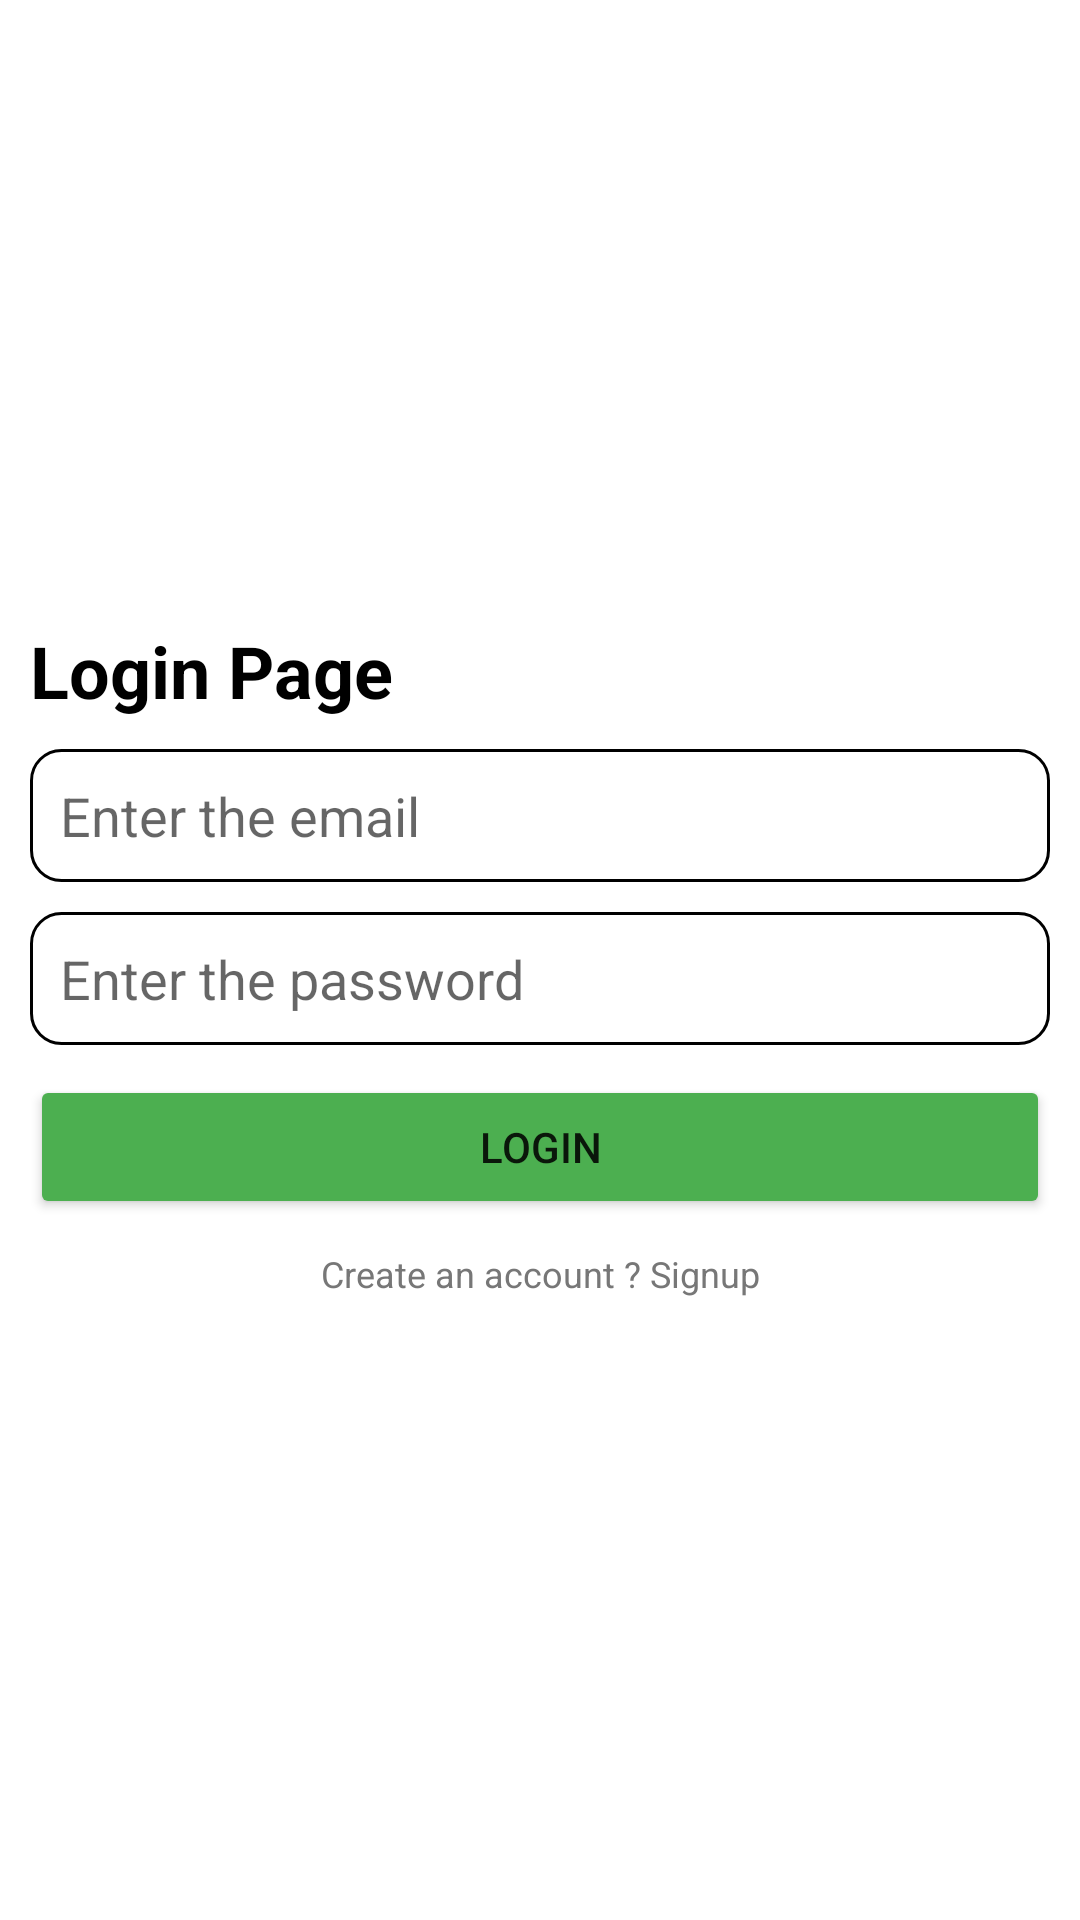

Here is an Android app screen rendered from its layout file. Give the layout XML and the strings, colors and styles it references.
<!-- AndroidManifest.xml: application theme Theme.CrudOperationInfirebaseByAqib -->
<!-- res/layout/activity_login_page.xml -->
<?xml version="1.0" encoding="utf-8"?>
<LinearLayout
    android:orientation="vertical"
    xmlns:android="http://schemas.android.com/apk/res/android"
    xmlns:app="http://schemas.android.com/apk/res-auto"
    xmlns:tools="http://schemas.android.com/tools"
    android:layout_width="match_parent"
    android:gravity="center"
    android:padding="10dp"
    android:layout_height="match_parent"
    tools:context=".Login_page">


    <TextView
        android:layout_width="match_parent"
        android:layout_height="wrap_content"
        android:text="Login Page"
        android:textSize="24sp"
        android:textStyle="bold"
        android:textColor="#000"
        />


    <EditText
        android:layout_width="match_parent"
        android:layout_height="wrap_content"
        android:hint="Enter the email"
        android:id="@+id/loginemail"
        android:inputType="textEmailAddress"
        android:layout_marginTop="10dp"
        android:background="@drawable/edtbackground"
        android:padding="10dp"

        />

    <EditText
        android:layout_width="match_parent"
        android:layout_height="wrap_content"
        android:id="@+id/loginpass"
        android:hint="Enter the password"
        android:inputType="textPassword"
        android:layout_marginTop="10dp"
        android:background="@drawable/edtbackground"
        android:padding="10dp"

        />


    <Button
        android:layout_width="match_parent"
        android:layout_height="wrap_content"
        android:text="Login"
        android:layout_marginTop="10dp"
        android:id="@+id/btn_login"
        android:backgroundTint="#4CAF50"
        />
    <TextView
        android:layout_width="match_parent"
        android:layout_height="wrap_content"
        android:text="Create an account ? Signup"
        android:textSize="12sp"
        android:textStyle="normal"
        android:gravity="center"
        android:layout_marginTop="10dp"
        android:onClick="regg"
        android:textColor="#777777"
        />



</LinearLayout>
<!-- resources referenced by this layout -->
<resources>
  <!-- drawable edtbackground (drawable) -->
  <?xml version="1.0" encoding="utf-8"?>
  <shape xmlns:android="http://schemas.android.com/apk/res/android">
  
  
      <stroke
          android:color="#000"
          android:width="1dp"
          />
  
      <corners
          android:radius="10dp"
          />
  
  
  </shape>
  <style name="Theme.CrudOperationInfirebaseByAqib" parent="Theme.MaterialComponents.DayNight.DarkActionBar">
          
          <item name="colorPrimary">@color/purple_500</item>
          <item name="colorPrimaryVariant">@color/purple_700</item>
          <item name="colorOnPrimary">@color/white</item>
          
          <item name="colorSecondary">@color/teal_200</item>
          <item name="colorSecondaryVariant">@color/teal_700</item>
          <item name="colorOnSecondary">@color/black</item>
          
          <item name="android:statusBarColor">?attr/colorPrimaryVariant</item>
          
      </style>
  <!-- not gathered from this repository: default colours our renderer supplied (Android Studio template values) -->
  <color name="purple_500">#FF6200EE</color>
  <color name="purple_700">#FF3700B3</color>
  <color name="teal_200">#FF03DAC5</color>
  <color name="teal_700">#FF018786</color>
  <color name="black">#FF000000</color>
  <color name="white">#FFFFFFFF</color>
</resources>
